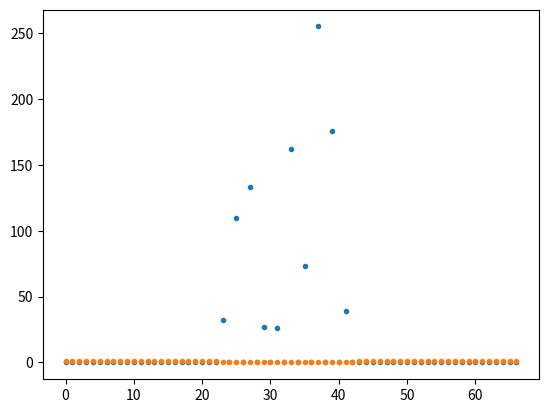

Python code for this plot:
import numpy as np
import matplotlib.pyplot as pyplot

# FIR filter coeficients used on the Interpolation filter
FIR_Coefs = np.array([1300, -420, 236, -152, 104, -70, 48, -32, 20, -12, 6, -4])
FIR_Norm_Coef = 2048

# Number of (downsampled) samples
Test_Sample_size = 10

# Test vector
rng = np.random.default_rng()
rand_seq = np.absolute(rng.standard_normal(Test_Sample_size))
Test_Sample_in = np.floor(np.divide(rand_seq, np.amax(rand_seq))*255)

# Number of head and tail buffer samples
Paddind_Head_size = (FIR_Coefs.size*2)-1
Padding_Tail_Size = FIR_Coefs.size*2
Padding_Head = np.ones(Paddind_Head_size)
Padding_Tail = np.ones(Padding_Tail_Size)

# Build output vector
Test_Sample_out = np.zeros(Test_Sample_size*2 + Paddind_Head_size + Padding_Tail_Size)
Test_Sample_out[:Paddind_Head_size] = Padding_Head
Test_Sample_out[Paddind_Head_size + Test_Sample_size*2:] = Padding_Tail

# Adjust Test vector for plotting against interpolated result
Test_Sample_in_spread = np.zeros(Test_Sample_size * 2 + Paddind_Head_size + Padding_Tail_Size)
print(Test_Sample_in_spread[Paddind_Head_size:2:Paddind_Head_size + Test_Sample_size * 2])
Test_Sample_in_spread[Paddind_Head_size:Paddind_Head_size + Test_Sample_size * 2:2] = Test_Sample_in

# Process filter
print(Test_Sample_in_spread)
for i in range(Paddind_Head_size+1, Paddind_Head_size + Test_Sample_size*2 + 1, 2):
    samples_after = Test_Sample_in_spread[(i+1):(i+(FIR_Coefs.size*2)):2]
    samples_before = Test_Sample_in_spread[(i-(FIR_Coefs.size*2)+1):(i-1):2]
    print(samples_before)
    Test_Sample_out[i] = 0.1

# Plots
pyplot.figure(1)
pyplot.plot(Test_Sample_in_spread, '.')
pyplot.plot(Test_Sample_out, '.')
pyplot.show()
